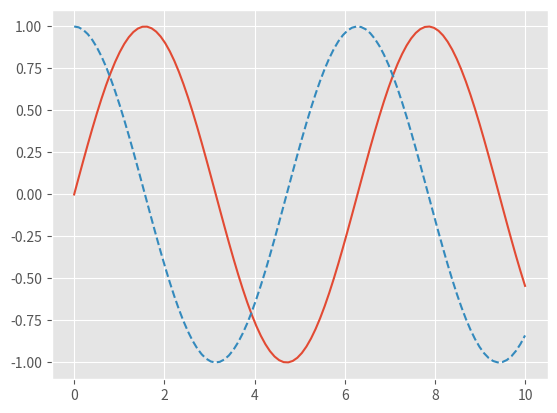

This figure's Python source:
import matplotlib as mpl
import matplotlib.pyplot as plt

plt.style.use(style='ggplot')

import numpy as np
x = np.linspace(0, 10, 100)

fig = plt.figure()
plt.plot(x, np.sin(x), '-')
plt.plot(x, np.cos(x), '--')
plt.show();

fig.savefig('my_figure.png')

fig.canvas.get_supported_filetypes()